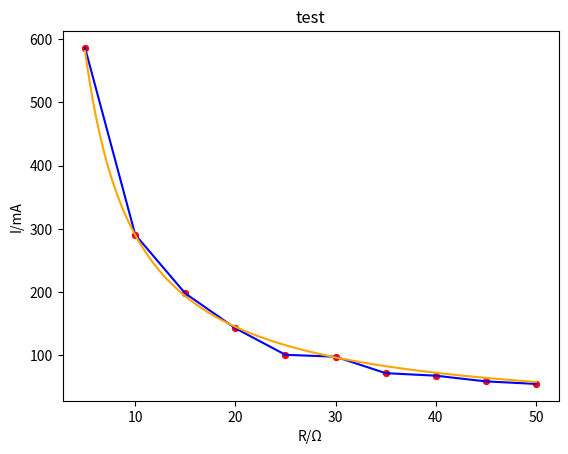

Here is the Python script that generated this plot:
import numpy as np
import matplotlib.pyplot as plt
from scipy import optimize
#Define inverse proportional function
def f_1(x,U):
  return U/x 
x0 = [5,10,15,20,25,30,35,40,45,50]
y0 = [586,291,198,143,101,98,72,68,59,55]
plt.title("test") 
plt.xlabel('R/Ω')
plt.ylabel('I/mA')
plt.scatter(x0[:], y0[:], 5, "red",linewidth=3)   #Generate scatter diagram
plt.plot(x0, y0, "blue")    #Generate graph
U1 = optimize.curve_fit(f_1, x0, y0)[0] 
x1 = np.arange(5, 50.01, 0.01)
y1 = U1/x1
plt.plot(x1, y1, "orange")   #Generate fitting graph
plt.show()
print("U=",U1)